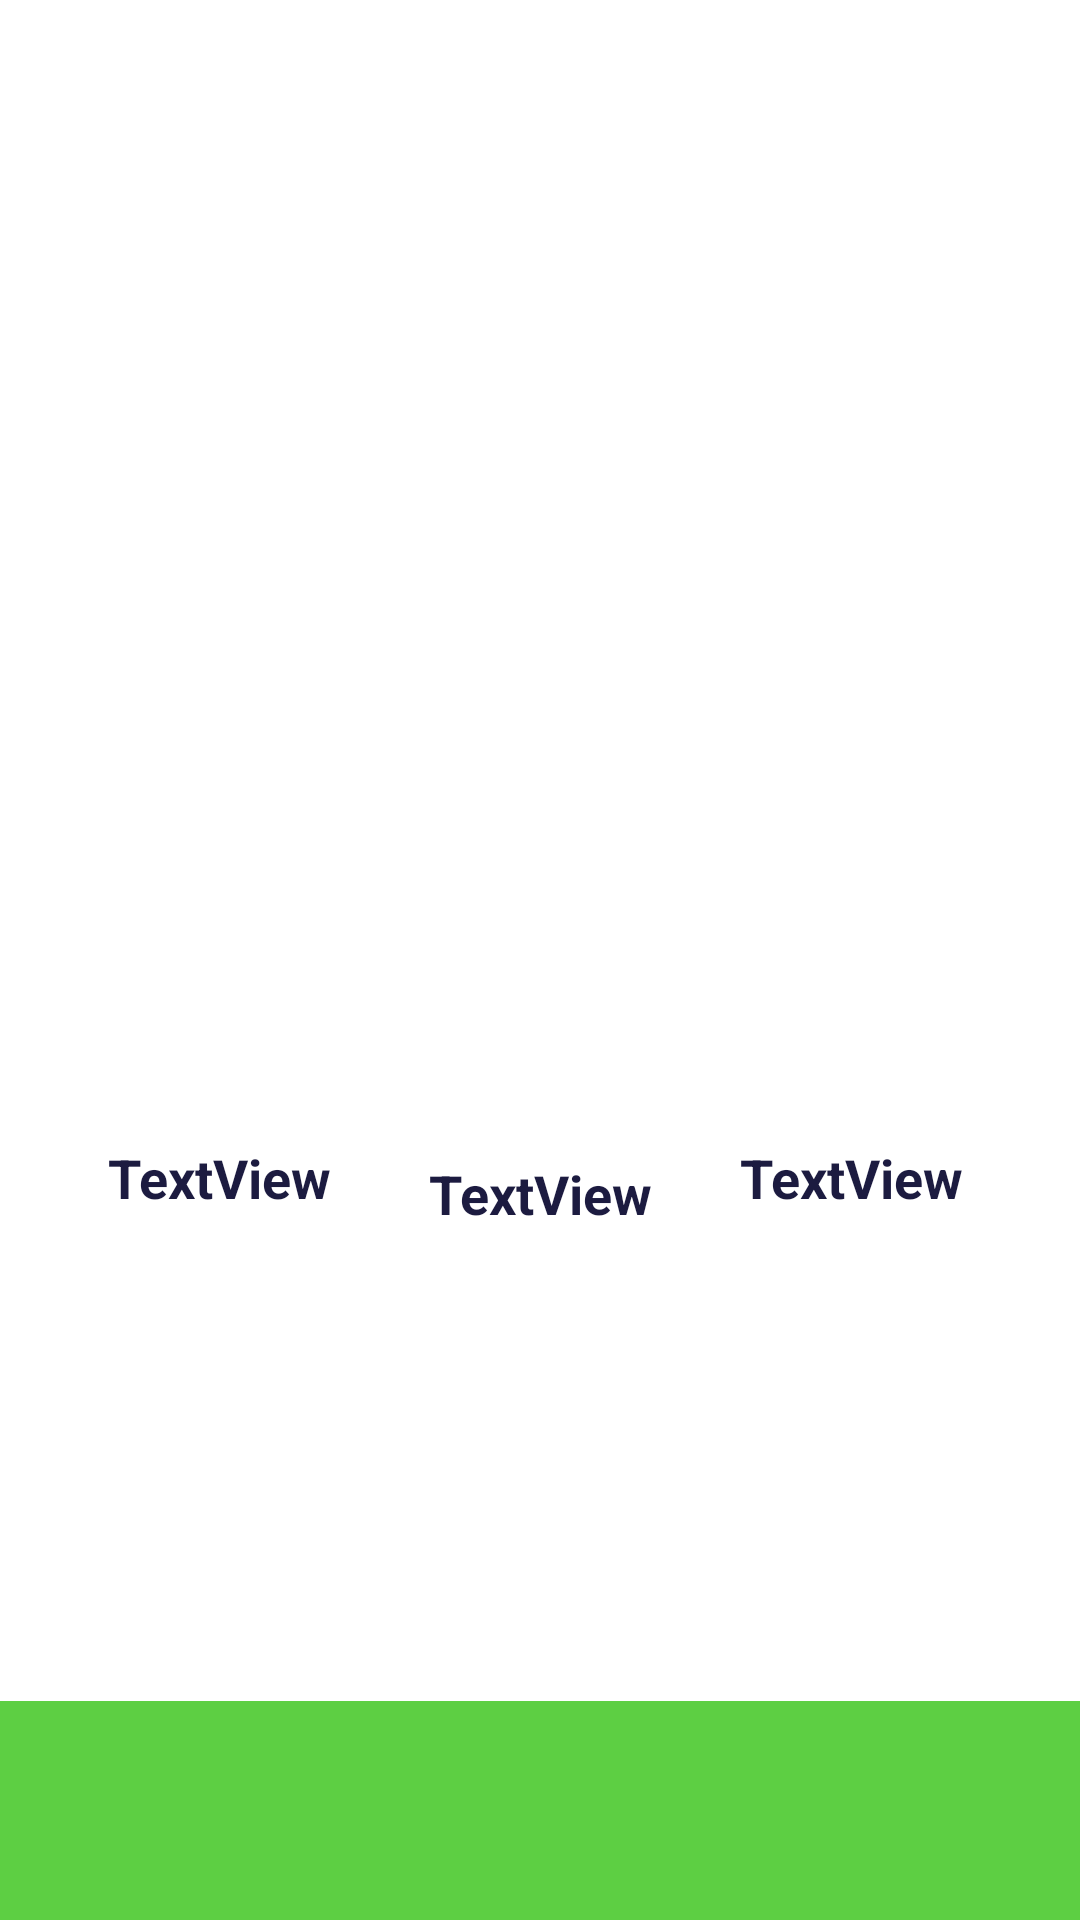

Reconstruct the res/layout file that produces this screen, plus the resources it refers to.
<!-- AndroidManifest.xml: application theme Theme.GrowBusiness -->
<!-- res/layout/purchase_item_layout.xml -->
<?xml version="1.0" encoding="utf-8"?>
<androidx.constraintlayout.widget.ConstraintLayout
    xmlns:android="http://schemas.android.com/apk/res/android"
    xmlns:app="http://schemas.android.com/apk/res-auto"
    xmlns:tools="http://schemas.android.com/tools"
    android:layout_width="match_parent"
    android:layout_height="wrap_content">

    <TextView
        android:id="@+id/textView4"
        android:layout_width="419dp"
        android:layout_height="73dp"
        android:background="#62AC2E"
        android:backgroundTint="#5DCF43"
        android:clickable="true"
        app:layout_constraintBottom_toBottomOf="parent"
        app:layout_constraintEnd_toEndOf="parent"
        app:layout_constraintHorizontal_bias="0.355"
        app:layout_constraintStart_toStartOf="parent"
        app:layout_constraintTop_toTopOf="parent"
        app:layout_constraintVertical_bias="1.0" />

    <TextView
        android:id="@+id/textView23"
        android:layout_width="379dp"
        android:layout_height="73dp"
        android:background="#2FB641"
        android:backgroundTint="#FFFFFF"
        app:layout_constraintBottom_toBottomOf="parent"
        app:layout_constraintEnd_toEndOf="parent"
        app:layout_constraintStart_toStartOf="parent"
        app:layout_constraintTop_toTopOf="parent" />

    <TextView
        android:id="@+id/sale_nop"
        android:layout_width="114dp"
        android:layout_height="42dp"
        android:layout_marginStart="16dp"
        android:text="TextView"
        android:textAlignment="center"
        android:textColor="#1C1B40"
        android:textSize="18sp"
        android:textStyle="bold"
        app:layout_constraintBottom_toBottomOf="parent"
        app:layout_constraintStart_toStartOf="parent"
        app:layout_constraintTop_toTopOf="parent"
        app:layout_constraintVertical_bias="0.636" />

    <TextView
        android:id="@+id/sale_id"
        android:layout_width="107dp"
        android:layout_height="41dp"
        android:text="TextView"
        android:textAlignment="center"
        android:textColor="#1C1B40"
        android:textSize="18sp"
        android:textStyle="bold"
        app:layout_constraintBottom_toBottomOf="parent"
        app:layout_constraintEnd_toEndOf="parent"
        app:layout_constraintStart_toStartOf="parent"
        app:layout_constraintTop_toTopOf="parent"
        app:layout_constraintVertical_bias="0.644" />

    <TextView
        android:id="@+id/salePrice"
        android:layout_width="101dp"
        android:layout_height="42dp"
        android:text="TextView"
        android:textAlignment="center"
        android:textColor="#1C1B40"
        android:textSize="18sp"
        android:textStyle="bold"
        app:layout_constraintBottom_toBottomOf="parent"
        app:layout_constraintEnd_toEndOf="parent"
        app:layout_constraintHorizontal_bias="0.894"
        app:layout_constraintStart_toStartOf="@+id/sale_nop"
        app:layout_constraintTop_toTopOf="parent"
        app:layout_constraintVertical_bias="0.636" />
</androidx.constraintlayout.widget.ConstraintLayout>
<!-- resources referenced by this layout -->
<resources>
  <style name="Theme.GrowBusiness" parent="Theme.MaterialComponents.DayNight.DarkActionBar">
          
          <item name="colorPrimary">@color/purple_500</item>
          <item name="colorPrimaryVariant">@color/purple_700</item>
          <item name="colorOnPrimary">@color/white</item>
          
          <item name="colorSecondary">@color/teal_200</item>
          <item name="colorSecondaryVariant">@color/teal_700</item>
          <item name="colorOnSecondary">@color/black</item>
          
          <item name="android:statusBarColor" tools:targetApi="l">?attr/colorPrimaryVariant</item>
          
      </style>
  <!-- not gathered from this repository: default colours our renderer supplied (Android Studio template values) -->
  <color name="purple_500">#FF6200EE</color>
  <color name="purple_700">#FF3700B3</color>
  <color name="teal_200">#FF03DAC5</color>
  <color name="teal_700">#FF018786</color>
  <color name="black">#FF000000</color>
  <color name="white">#FFFFFFFF</color>
</resources>
